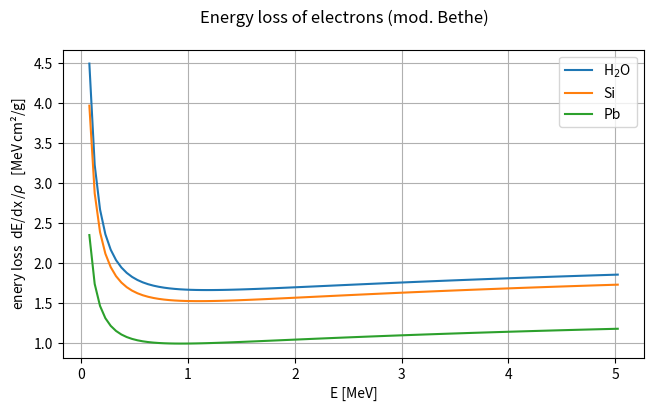
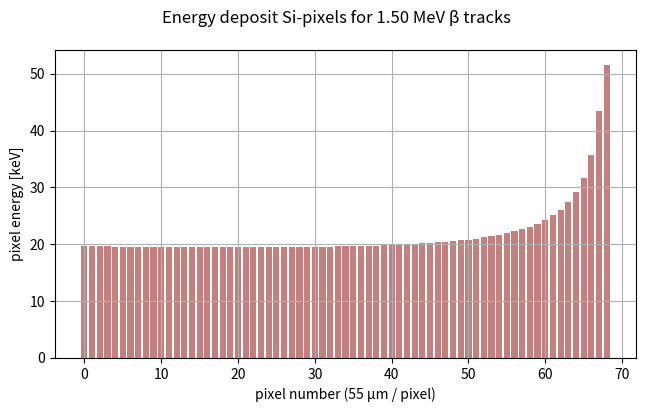
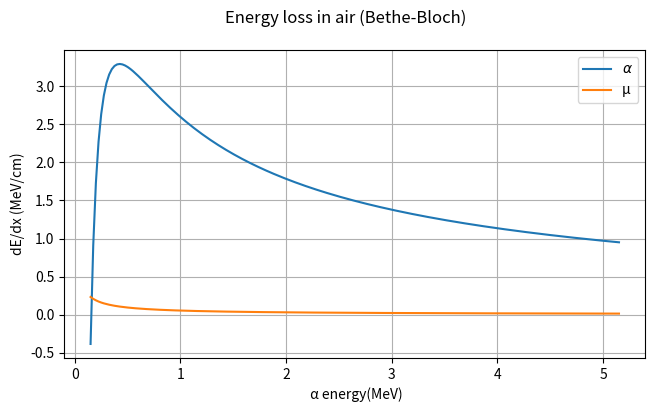
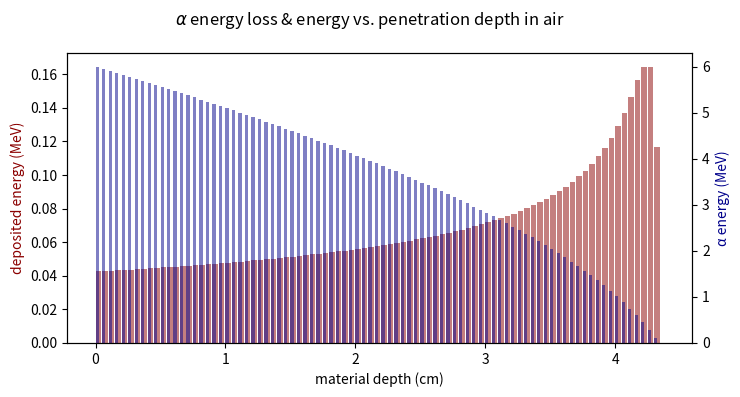

The matplotlib source for these figures, in order: (Note: this script raises an exception after producing the figures.)
# helper functions to calculate the energy deposition of particles in matter

# the most authoritative and comprehensive source today is:
#     https://physics.nist.gov/PhysRefData/Star/Text/ESTAR.html

import numpy as np
import matplotlib.pyplot as plt


class materials:
    """Collect properties of target materials and projectiles"""

    # dictionaries of material parameters

    # *** target materials

    # --- Silicon
    Si = {}
    Si['Z'] = 14  # atomic number
    Si['A'] = 28  # atomic mass
    Si['rho'] = 2.33  # density (g/cm³)
    Si['I'] = 173.0  # ionization potential (eV)
    Si['w_eh'] = 3.6e-6  # MeV per e-h-Paar (3.6 eV)
    Si['name'] = r"Si"

    # --- Aluminum
    Al = {}
    Al['Z'] = 13  # atomic number
    Al['A'] = 27  # atomic mass
    Al['rho'] = 2.699  # density (g/cm³)
    Al['I'] = 166.0  # ionization potential (eV)
    Al['name'] = r"Al"

    # --- Lead
    Pb = {}
    Pb['Z'] = 82  # atomic number
    Pb['A'] = 207.2  # atomic mass
    Pb['rho'] = 11.35  # density (g/cm³)
    Pb['I'] = 823.0  # ionization potential (eV)
    Pb['name'] = r"Pb"

    # --- water/tissue ---
    H2O = {}
    H2O['Z'] = 7.25  # effective atomic number
    H2O['A'] = 14.53  # effective atomic masse
    H2O['rho'] = 1.0
    H2O['I'] = 75.0  # ionization potential (eV)
    H2O['name'] = r"H$_2$O"

    # --- air
    air = {}
    air['Z'] = 7.25
    air['A'] = 14.53
    air['rho'] = 1.225e-3  # g/cm³, density of air normal pressure
    air['I'] = 85.7  # mean ionization energy of air (eV)
    air['name'] = r"air"

    # *** projectiles

    # --- alpha (He nucleus)
    alpha = {}
    alpha['z'] = 2
    alpha['m'] = 3727.4  # mass of alpha in MeV/c² (4 u)

    # --- proton
    proton = {}
    proton['z'] = 1
    proton['m'] = 938.272

    # --- muon
    muon = {}
    muon['z'] = 1  # charge of muon
    muon['m'] = 105.658  # mass of muon in MeV/c²

    # --- electron
    electron = {}
    electron['z'] = 1
    electron['m'] = 0.510999  # electron mass in MeV/c²


def dEdx(T, material, projectile):
    """calculate energy loss in matter ( or "mass stopping power")
    for heavy projectiles and electrons

    Parameters:
      T: kinetic energy in MeV
      Material dictionary
          Z: effective Z
          A: effective A
          I: mean ionization energy (MeV)
      z: charge of projectile
      m: mass of projectile

    Returns:
      mass stopping power in units of MeV cm²/g
      (to be multiplied by material density to obtain energy loss per unit length )

    Formulae:
    - Bethe-Bloch relation for heavy projectiles (m_alpha, m_p or m_µ >> m_e)
      Notes:
      - only collisions considered, no radiation loss (relevant for energy >>1 MeV)
      - density effect correction (delta) omitted here for simplicity
      - pure Bethe loss decreases below 0.4 MeV and becomes even negative
        below 0.15 MeV for alpha particles in air; this can be fixed by adding
        Barkas corrections, which are, however, not implemented here

    -  modified Bethe-Bloch equation for electrons, ICRU Report 37 (1984).
    """

    Z_over_A = material['Z'] / material['A']
    I = material['I'] * 1e-6
    z = projectile['z']
    m = projectile['m']

    # constants
    m_e = 0.51099895  # MeV (electron mass)
    K = 0.307075  # 4 pi N_A r_e² m_e c²  (MeV*cm^2/mol)
    # relativistic parameters
    tau = T / m  # Kinetic energy in units of projectile mass
    gamma = tau + 1  # Lorentz factor
    gamma2 = gamma**2
    beta2 = 1 - 1 / gamma2  # Velocity squared (v/c)^2
    C = K * Z_over_A * z**2 / beta2

    if m > 0.55:  #  Bethe-Bloch relation for heavy projectiles (m_alpha, m_p or m_µ >> m_e)
        # Maximum kinetic energy transfer T_max
        r_mass = m_e / m
        T_max = 2 * m_e * beta2 * gamma2 / (1 + 2 * gamma * r_mass + r_mass**2)
        term_ln = 0.5 * np.log(2 * m_e * beta2 * gamma2 * T_max / I**2)
        return C * (term_ln - beta2)  # MeV cm²/g

    else:  # modified Bethe-Bloch for electrons, ICRU Report 37 (1984).
        # F(tau) accounts for identity of the primary and secondary (knock-on) electrons
        F_tau = 1 - beta2 + ((tau**2 / 8) - (2 * tau + 1) * np.log(2)) / (gamma2)
        # maximum energy transfer is T/2 for indistinguishable electrons
        T_max = 0.5
        term_ln = 0.5 * np.log(tau**2 * (tau + 2) * m_e**2 * T_max / I**2)
        return C * (term_ln + F_tau)  # MeV cm²/g


def calc_pixel_energies(E0, px_size=0.0055):
    """calculate pixel energies for an electron track with energy E0 in silicon

    Parameters:
       E0: initial energy
       px_size: pixel size (cm)
    """
    mp = materials
    E_px = []
    E_x = E0
    while E_x > 0.0:
        dE = mp.Si['rho'] * dEdx(E_x, mp.Si, mp.electron) * px_size
        if dE > E_x:
            dE = E_x
        E_px += [1000.0 * dE]  # in keV
        E_x -= dE
    else:
        return np.asarray(E_px)


def calc_E_vs_depth(E0, dx, material, projectile):
    """calculate particle energies after penetrating depth x of material
    Parameters:
    E0: initial alpha energy
    dx: step width (cm)
    Material dictionary
        Z: effective Z
        A: effective A
        I: mean ionization energy (MeV)
        rho: density
    z: charge of projectile
    m: mass of projectile (alpha oder muon)
    """

    Ex = [E0]
    E_curr = E0  # current energy
    dE_last = 0.0
    while E_curr > 0.0:
        _dE = material['rho'] * dEdx(E_curr, material, projectile) * dx
        dE = _dE if _dE > dE_last else dE_last  # avoid problem of simple Bethe-Bloch at low energies
        dE_last = dE
        if dE > E_curr:
            dE = E_curr
        E_curr -= dE
        Ex += [E_curr]  # add to list
    return np.asarray(Ex)


def plot_dEdx_electron(material, nbins=100, bw=0.05, axis=None):
    """plot dE/dx * rho for electrons as a function of energy
    nbins: number of bins
    bw: bin width in MeV
    axis   : figure axis; a new one is created if not given

    returns: matplotlib figure
    """
    mp = materials
    xp = np.linspace(bw, nbins * bw, num=nbins, endpoint=True) + bw / 2.0
    if axis is None:
        fig_dEdx_e = plt.figure("dEdx_electron", figsize=(7.5, 4.0))
        ax_dEdx_e = fig_dEdx_e.add_subplot()
        plt.suptitle("Energy loss of electrons (mod. Bethe)")
    else:
        ax_dEdx_e = axis
    for _mp in material:
        ax_dEdx_e.plot(xp, dEdx(xp, _mp, mp.electron), '-', label=_mp['name'])
    plt.grid(True)
    plt.legend()
    plt.xlabel("E [MeV]")
    plt.ylabel(r"enery loss  dE/dx$\,$/$\rho$   [MeV$\,$cm²/g]")

    return plt.gcf()


def plot_beta_pixel_energies(E0=1.5, px_size=0.0055, axis=None):
    """energy deposits per pixel
    E0: initial energy
    px_size: pixel size in cm
    axis: figure axis; a new one is created if not given

    returns: matplotlib figure
    """
    E_px = calc_pixel_energies(E0, px_size=px_size)
    n_px = len(E_px)
    if axis is None:
        fig_dE_pixels = plt.figure("dE_pixels", figsize=(7.5, 4.0))
        ax_de_pixels = fig_dE_pixels.add_subplot()
        plt.suptitle(f"Energy deposit Si-pixels for {E0:.2f} MeV β tracks", size="large")
    else:
        ax_de_pixels = axis
    ax_de_pixels.bar(range(n_px), E_px, color='darkred', alpha=0.5)
    plt.grid(True)
    plt.xlabel(f"pixel number ({px_size * 1e4:.0f} µm / pixel)")
    plt.ylabel(r"pixel energy [keV]")

    return plt.gcf()


def plot_dEdx_alpha(material, nbins=200, bw=0.025, axis=None):
    """dE/dx for alpha particles in air vs. alpha energy
    material: target material
    nbins  : number of bins
    bw     : bin width
    axis   : figure axis; a new one is created if not given

    returns: matplotlib figure
    """
    mp = materials
    mn = 0.15  # simple Formula not valid for smaller values
    xp = np.linspace(0.0, nbins * bw, num=nbins, endpoint=True) + mn
    if axis is None:
        fig_dEdx_alpha = plt.figure("dEdx_alpha", figsize=(7.5, 4.0))
        ax_dEdx_alpha = fig_dEdx_alpha.add_subplot()
        plt.suptitle("Energy loss in air (Bethe-Bloch)")
    else:
        ax_dEdx_alpha = axis
    ax_dEdx_alpha.plot(xp, material['rho'] * dEdx(xp, material, mp.alpha), '-', label=r"$\alpha$")
    ax_dEdx_alpha.plot(xp, material['rho'] * dEdx(xp, material, mp.muon), '-', label="µ")
    plt.legend()
    plt.grid(True)
    plt.xlabel(" α energy(MeV)")
    plt.ylabel("dE/dx (MeV/cm)")

    return plt.gcf()


def plot_alpha_range(material, E0=6.0, dx=0.050, axis=None):
    """alpha energy after penetration depth in air
    material : target
    E0       : initial energy in MeV
    dx       : step width
    axis     : figure axis; a new one is created if not given

    returns: matplotlib figure
    """

    mp = materials
    # calculate energy loss ber bin
    Ex = calc_E_vs_depth(E0, dx, material, mp.alpha)
    if axis is None:
        fig_alpha_range_air = plt.figure("alpha_range_air", figsize=(7.5, 4.0))
        ax1_alpha_range = fig_alpha_range_air.add_subplot()
        plt.suptitle(rf"$\alpha$ energy loss & energy vs. penetration depth in {material['name']}")
    else:
        ax1_alpha_range = axis
    xp = [dx * i for i in range(len(Ex))]
    # plot deposited energy(bin)
    ax1_alpha_range.bar(xp[:-1], Ex[:-1] - Ex[1:], align='edge', color="darkred", width=dx * 0.85, alpha=0.5)
    ax1_alpha_range.set_ylabel("deposited energy (MeV)", color="darkred")
    ax1_alpha_range.set_xlabel("material depth (cm)")
    # plot particle energy
    ax2_alpha_range = ax1_alpha_range.twinx()
    ax2_alpha_range.bar(xp, Ex, color="darkblue", align='edge', width=dx * 0.5, alpha=0.5)
    ax2_alpha_range.set_ylabel("α energy (MeV)", color="darkblue")

    return plt.gcf()


if __name__ == "__main__":  # -------------------------------------------------
    # application example

    mp = materials
    # *** produce graphs
    plot_dEdx_electron((mp.H2O, mp.Si, mp.Pb))
    plot_beta_pixel_energies()
    plot_dEdx_alpha(mp.air)
    plot_alpha_range(mp.air)

    #  *** some control printout (just to compare numbers)
    verbose = 1
    if verbose:
        E0_e = 1.0
        print(f"Energy loss of electrons of {E0_e} MeV in water: ", end='')
        print(f"dE/dx = {mp.H2O['rho'] * dEdx(E0_e, mp.H2O, mp.electron):.2f} MeV/cm")
        print(f"                                       in Si: ", end='')
        _dEdx_e = mp.Si['rho'] * dEdx(E0_e, mp.Si, mp.electron)
        print(f"dE/dx = {_dEdx_e:.2f} MeV/cm   {_dEdx_e / mp.Si['w_eh'] / 10000:.0f} e-h pairs/µm")
        E0_a = 4.0
        _dEdx_a = mp.air['rho'] * dEdx(E0_a, mp.air, mp.alpha)
        print(f"                    alphas of {E0_a} MeV in air: {_dEdx_a:.2f} MeV/cm", end='')
        print()

        # print("pixel energies in keV along track with {E0:.2f} MeV initial energy:")
        # for _i in range(n_px):
        #    print(f"{_i+1}: {E_px[_i]:.1f} ", end='')
        # print(f"        total deposited energy {E_px.sum():.1f} keV")
        # ---

    # *** show plots and wait for user
    plt.tight_layout()
    plt.ion()
    plt.show()
    _ = input(25 * ' ' + "type <ret> to end -> ")
